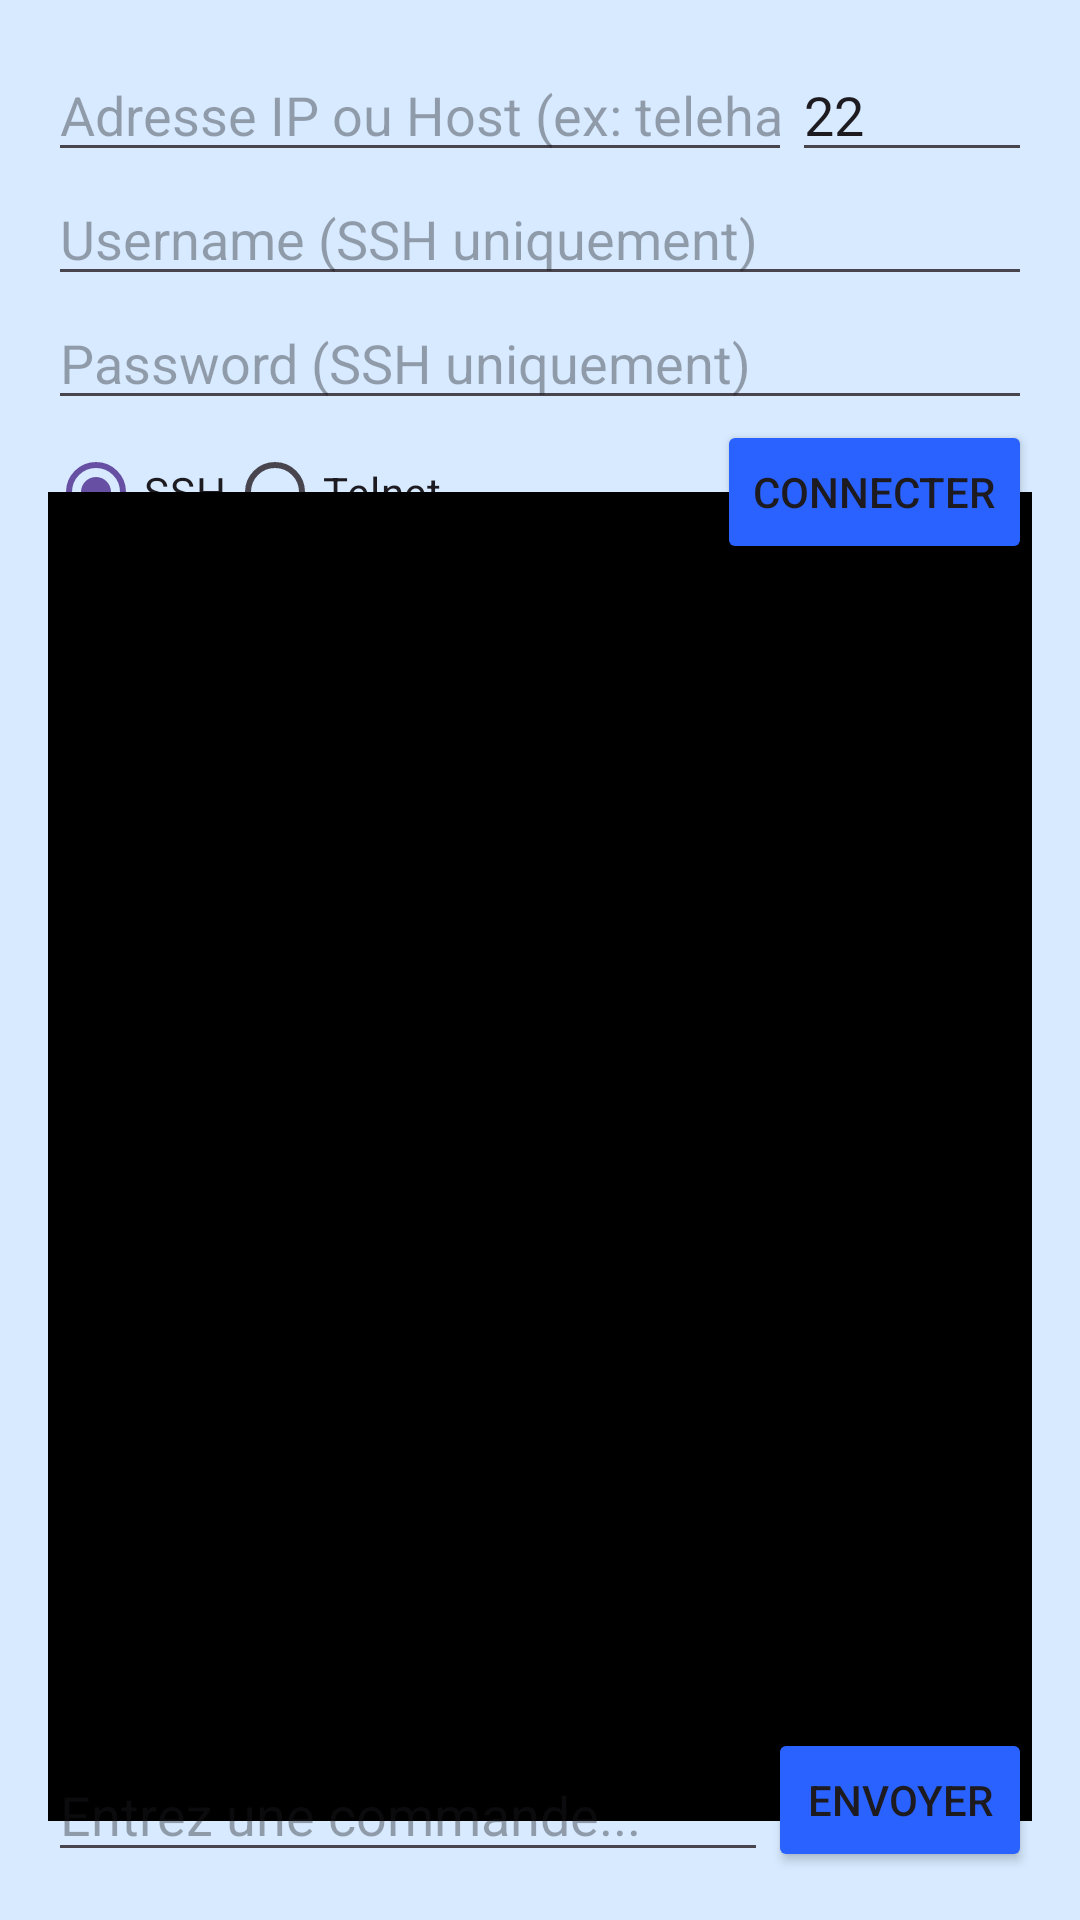

Here is an Android app screen rendered from its layout file. Give the layout XML and the strings, colors and styles it references.
<!-- AndroidManifest.xml: application theme Theme.NeTools -->
<!-- res/layout/activity_ssh_telnet.xml -->
<?xml version="1.0" encoding="utf-8"?>
<androidx.constraintlayout.widget.ConstraintLayout xmlns:android="http://schemas.android.com/apk/res/android"
    xmlns:app="http://schemas.android.com/apk/res-auto"
    xmlns:tools="http://schemas.android.com/tools"
    android:layout_width="match_parent"
    android:layout_height="match_parent"
    android:background="#00FFFFFF"
    android:backgroundTint="#2E29ADFF"
    android:backgroundTintMode="add"
    android:padding="16dp"
    tools:context=".SshTelnetActivity">

    <EditText
        android:id="@+id/etHost"
        android:layout_width="0dp"
        android:layout_height="wrap_content"
        android:hint="@string/host_hint"
        android:inputType="text"
        app:layout_constraintEnd_toStartOf="@+id/etPort"
        app:layout_constraintStart_toStartOf="parent"
        app:layout_constraintTop_toTopOf="parent" />

    <EditText
        android:id="@+id/etPort"
        android:layout_width="80dp"
        android:layout_height="wrap_content"
        android:hint="@string/port_hint"
        android:inputType="number"
        android:text="22"
        app:layout_constraintEnd_toEndOf="parent"
        app:layout_constraintTop_toTopOf="parent" />

    <EditText
        android:id="@+id/etUser"
        android:layout_width="0dp"
        android:layout_height="wrap_content"
        android:hint="@string/user_hint"
        android:inputType="text"
        app:layout_constraintEnd_toEndOf="parent"
        app:layout_constraintStart_toStartOf="parent"
        app:layout_constraintTop_toBottomOf="@id/etHost" />

    <EditText
        android:id="@+id/etPassword"
        android:layout_width="0dp"
        android:layout_height="wrap_content"
        android:hint="@string/pass_hint"
        android:inputType="textPassword"
        app:layout_constraintEnd_toEndOf="parent"
        app:layout_constraintStart_toStartOf="parent"
        app:layout_constraintTop_toBottomOf="@id/etUser" />

    <RadioGroup
        android:id="@+id/rgProtocol"
        android:layout_width="wrap_content"
        android:layout_height="wrap_content"
        android:orientation="horizontal"
        app:layout_constraintStart_toStartOf="parent"
        app:layout_constraintTop_toBottomOf="@id/etPassword">

        <RadioButton
            android:id="@+id/rbSsh"
            android:layout_width="wrap_content"
            android:layout_height="wrap_content"
            android:buttonTint="#2962FF"
            android:checked="true"
            android:text="SSH" />

        <RadioButton
            android:id="@+id/rbTelnet"
            android:layout_width="wrap_content"
            android:layout_height="wrap_content"
            android:buttonTint="#2962FF"
            android:text="Telnet" />
    </RadioGroup>

    <Button
        android:id="@+id/btnConnect"
        android:layout_width="wrap_content"
        android:layout_height="wrap_content"
        android:backgroundTint="#2962FF"
        android:text="@string/connect"
        app:layout_constraintEnd_toEndOf="parent"
        app:layout_constraintTop_toBottomOf="@id/etPassword" />

    <ScrollView
        android:id="@+id/svTerminal"
        android:layout_width="364dp"
        android:layout_height="443dp"
        android:background="#000000"
        app:layout_constraintBottom_toTopOf="@+id/etCommand"
        app:layout_constraintEnd_toEndOf="parent"
        app:layout_constraintStart_toStartOf="parent"
        app:layout_constraintTop_toBottomOf="@+id/btnConnect">

        <TextView
            android:id="@+id/tvTerminal"
            android:layout_width="match_parent"
            android:layout_height="wrap_content"
            android:fontFamily="monospace"
            android:padding="8dp"
            android:textColor="#00FF00"
            android:textSize="12sp" />
    </ScrollView>

    <EditText
        android:id="@+id/etCommand"
        android:layout_width="0dp"
        android:layout_height="wrap_content"
        android:hint="@string/command_hint"
        android:inputType="text"
        app:layout_constraintBottom_toBottomOf="parent"
        app:layout_constraintEnd_toStartOf="@+id/btnSend"
        app:layout_constraintStart_toStartOf="parent" />

    <Button
        android:id="@+id/btnSend"
        android:layout_width="wrap_content"
        android:layout_height="wrap_content"
        android:backgroundTint="#2962FF"
        android:text="@string/send"
        app:layout_constraintBottom_toBottomOf="parent"
        app:layout_constraintEnd_toEndOf="parent" />

</androidx.constraintlayout.widget.ConstraintLayout>
<!-- resources referenced by this layout -->
<resources>
  <string name="command_hint">Entrez une commande...</string>
  <string name="connect">Connecter</string>
  <string name="host_hint">Adresse IP ou Host (ex: telehack.com)</string>
  <string name="pass_hint">Password (SSH uniquement)</string>
  <string name="port_hint">Port</string>
  <string name="send">Envoyer</string>
  <string name="user_hint">Username (SSH uniquement)</string>
  <style name="Theme.NeTools" parent="Base.Theme.NeTools" />
  <style name="Base.Theme.NeTools" parent="Theme.Material3.DayNight.NoActionBar">
          
          
      </style>
</resources>
